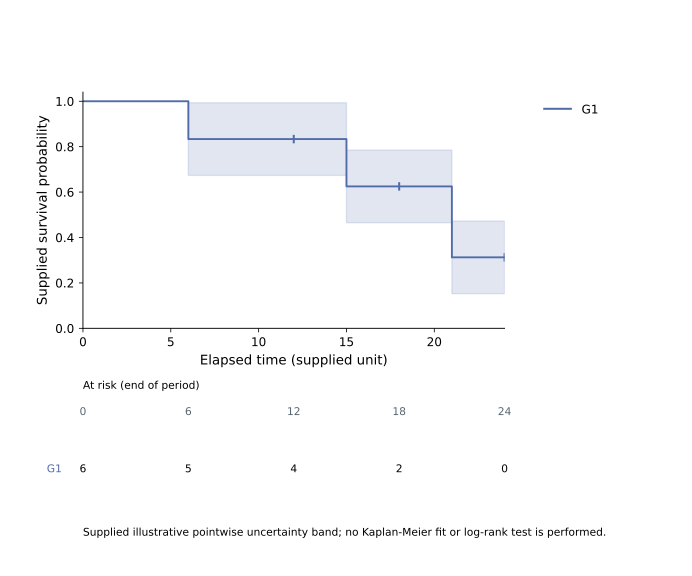

The table this chart was drawn from, first rows:
record_type	group	time	survival	lower	upper	at_risk
step	G1	0	1.0	1.0	1.0	
step	G1	6	0.8333	0.6733	0.9933	
step	G1	12	0.8333	0.6733	0.9933	
step	G1	15	0.625	0.465	0.785	
step	G1	18	0.625	0.465	0.785	
step	G1	21	0.3125	0.1525	0.4725	
step	G1	24	0.3125	0.1525	0.4725	
risk	G1	0				6.0
risk	G1	6				5.0
risk	G1	12				4.0
risk	G1	18				2.0
risk	G1	24				0.0
censor	G1	12	0.8333			
censor	G1	18	0.625			
censor	G1	24	0.3125			
